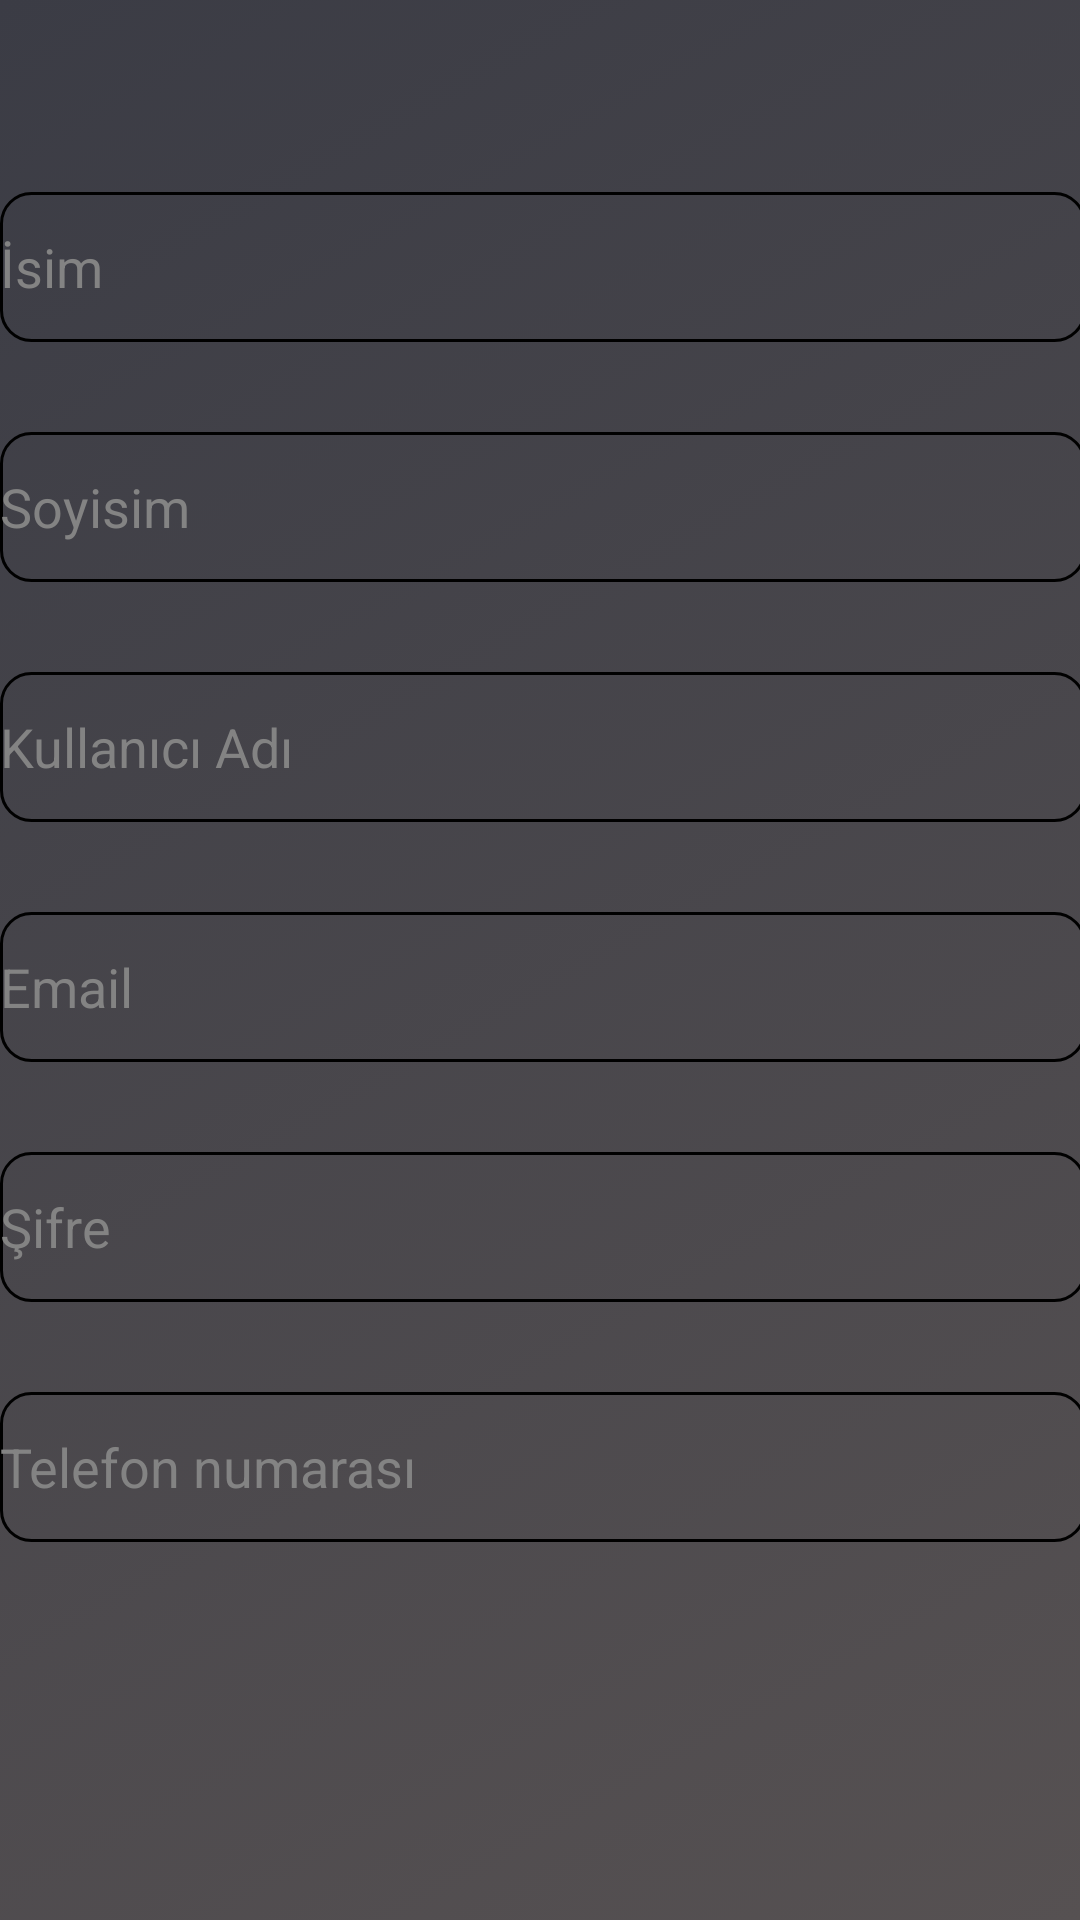

Write the Android layout XML for this screen, with the resource values it uses.
<!-- AndroidManifest.xml: application theme Theme.LoginRegister -->
<!-- res/layout/activity_register.xml -->
<?xml version="1.0" encoding="utf-8"?>
<androidx.constraintlayout.widget.ConstraintLayout xmlns:android="http://schemas.android.com/apk/res/android"
    xmlns:app="http://schemas.android.com/apk/res-auto"
    xmlns:tools="http://schemas.android.com/tools"
    android:id="@+id/main"
    android:layout_width="match_parent"
    android:layout_height="match_parent"
    android:background="@drawable/background_main"
    tools:context=".RegisterActivity">

    <EditText
        android:id="@+id/isimR"
        android:layout_width="362dp"
        android:layout_height="50dp"
        android:layout_marginTop="64dp"
        android:background="@drawable/border"
        android:ems="10"
        android:hint="İsim"
        android:inputType="text"
        android:textColor="#F6F0F0"
        android:textColorHint="#838383"
        app:layout_constraintEnd_toEndOf="parent"
        app:layout_constraintHorizontal_bias="0.326"
        app:layout_constraintStart_toStartOf="parent"
        app:layout_constraintTop_toTopOf="parent" />

    <EditText
        android:id="@+id/soyisimR"
        android:layout_width="362dp"
        android:layout_height="50dp"
        android:layout_marginTop="30dp"
        android:background="@drawable/border"
        android:ems="10"
        android:hint="Soyisim"
        android:inputType="text"
        android:textColor="#F6F0F0"
        android:textColorHint="#838383"
        app:layout_constraintEnd_toEndOf="parent"
        app:layout_constraintHorizontal_bias="0.326"
        app:layout_constraintStart_toStartOf="parent"
        app:layout_constraintTop_toBottomOf="@+id/isimR" />

    <EditText
        android:id="@+id/kullaniciAdiR"
        android:layout_width="362dp"
        android:layout_height="50dp"
        android:layout_marginTop="30dp"
        android:background="@drawable/border"
        android:ems="10"
        android:hint="Kullanıcı Adı"
        android:inputType="text"
        android:textColor="#F6F0F0"
        android:textColorHint="#838383"
        app:layout_constraintEnd_toEndOf="parent"
        app:layout_constraintHorizontal_bias="0.326"
        app:layout_constraintStart_toStartOf="parent"
        app:layout_constraintTop_toBottomOf="@+id/soyisimR" />

    <EditText
        android:id="@+id/emailR"
        android:layout_width="362dp"
        android:layout_height="50dp"
        android:layout_marginTop="30dp"
        android:background="@drawable/border"
        android:ems="10"
        android:hint="Email"
        android:inputType="text"
        android:textColor="#F6F0F0"
        android:textColorHint="#838383"
        app:layout_constraintEnd_toEndOf="parent"
        app:layout_constraintHorizontal_bias="0.326"
        app:layout_constraintStart_toStartOf="parent"
        app:layout_constraintTop_toBottomOf="@+id/kullaniciAdiR" />

    <EditText
        android:id="@+id/sifreR"
        android:layout_width="362dp"
        android:layout_height="50dp"
        android:layout_marginTop="30dp"
        android:background="@drawable/border"
        android:ems="10"
        android:hint="Şifre"
        android:inputType="textPassword"
        android:textColor="#F6F0F0"
        android:textColorHint="#838383"
        app:layout_constraintEnd_toEndOf="parent"
        app:layout_constraintHorizontal_bias="0.326"
        app:layout_constraintStart_toStartOf="parent"
        app:layout_constraintTop_toBottomOf="@+id/emailR" />

    <EditText
        android:id="@+id/telNoR"
        android:layout_width="362dp"
        android:layout_height="50dp"
        android:layout_marginTop="30dp"
        android:background="@drawable/border"
        android:ems="10"
        android:hint="Telefon numarası"
        android:inputType="text"
        android:textColor="#F6F0F0"
        android:textColorHint="#838383"
        app:layout_constraintEnd_toEndOf="parent"
        app:layout_constraintHorizontal_bias="0.326"
        app:layout_constraintStart_toStartOf="parent"
        app:layout_constraintTop_toBottomOf="@+id/sifreR" />

    <Button
        android:id="@+id/hesapOlusturR"
        android:layout_width="362dp"
        android:layout_height="50dp"
        android:layout_marginTop="156dp"
        android:background="@drawable/giris_border"
        android:onClick="olustur"
        android:text="Hesap Oluştur"
        android:textAllCaps="false"
        android:textColor="#F6F0F0"
        android:textSize="30sp"
        app:layout_constraintEnd_toEndOf="parent"
        app:layout_constraintHorizontal_bias="0.498"
        app:layout_constraintStart_toStartOf="parent"
        app:layout_constraintTop_toBottomOf="@+id/telNoR" />

</androidx.constraintlayout.widget.ConstraintLayout>
<!-- resources referenced by this layout -->
<resources>
  <!-- drawable background_main (drawable) -->
  <?xml version="1.0" encoding="utf-8"?>
  <selector xmlns:android="http://schemas.android.com/apk/res/android">
      <item>
          <shape>
              <gradient
                  android:angle = "315"
                  android:startColor="#3B3C45"
                  android:endColor="#565152"
              />
          </shape>
      </item>
  
  </selector>
  <!-- drawable border (drawable) -->
  <?xml version="1.0" encoding="utf-8"?>
  <shape xmlns:android="http://schemas.android.com/apk/res/android" android:shape="rectangle">
  
  
      <corners android:radius="10dp"/>
      <stroke android:width="1dp" android:color="@color/black"/>
  
  </shape>
  <!-- drawable giris_border (drawable) -->
  <?xml version="1.0" encoding="utf-8"?>
  <shape xmlns:android="http://schemas.android.com/apk/res/android" android:shape="rectangle">
  
      <solid android:color="#165F99"/>
      <corners android:radius="30dp"/>
      <stroke android:width="2dp" android:color="@color/black"/>
  
  </shape>
  <style name="Theme.LoginRegister" parent="Base.Theme.LoginRegister" />
  <style name="Base.Theme.LoginRegister" parent="Theme.AppCompat.Light.NoActionBar">
          
          
      </style>
  <!-- not gathered from this repository: default colours our renderer supplied (Android Studio template values) -->
  <color name="black">#FF000000</color>
</resources>
